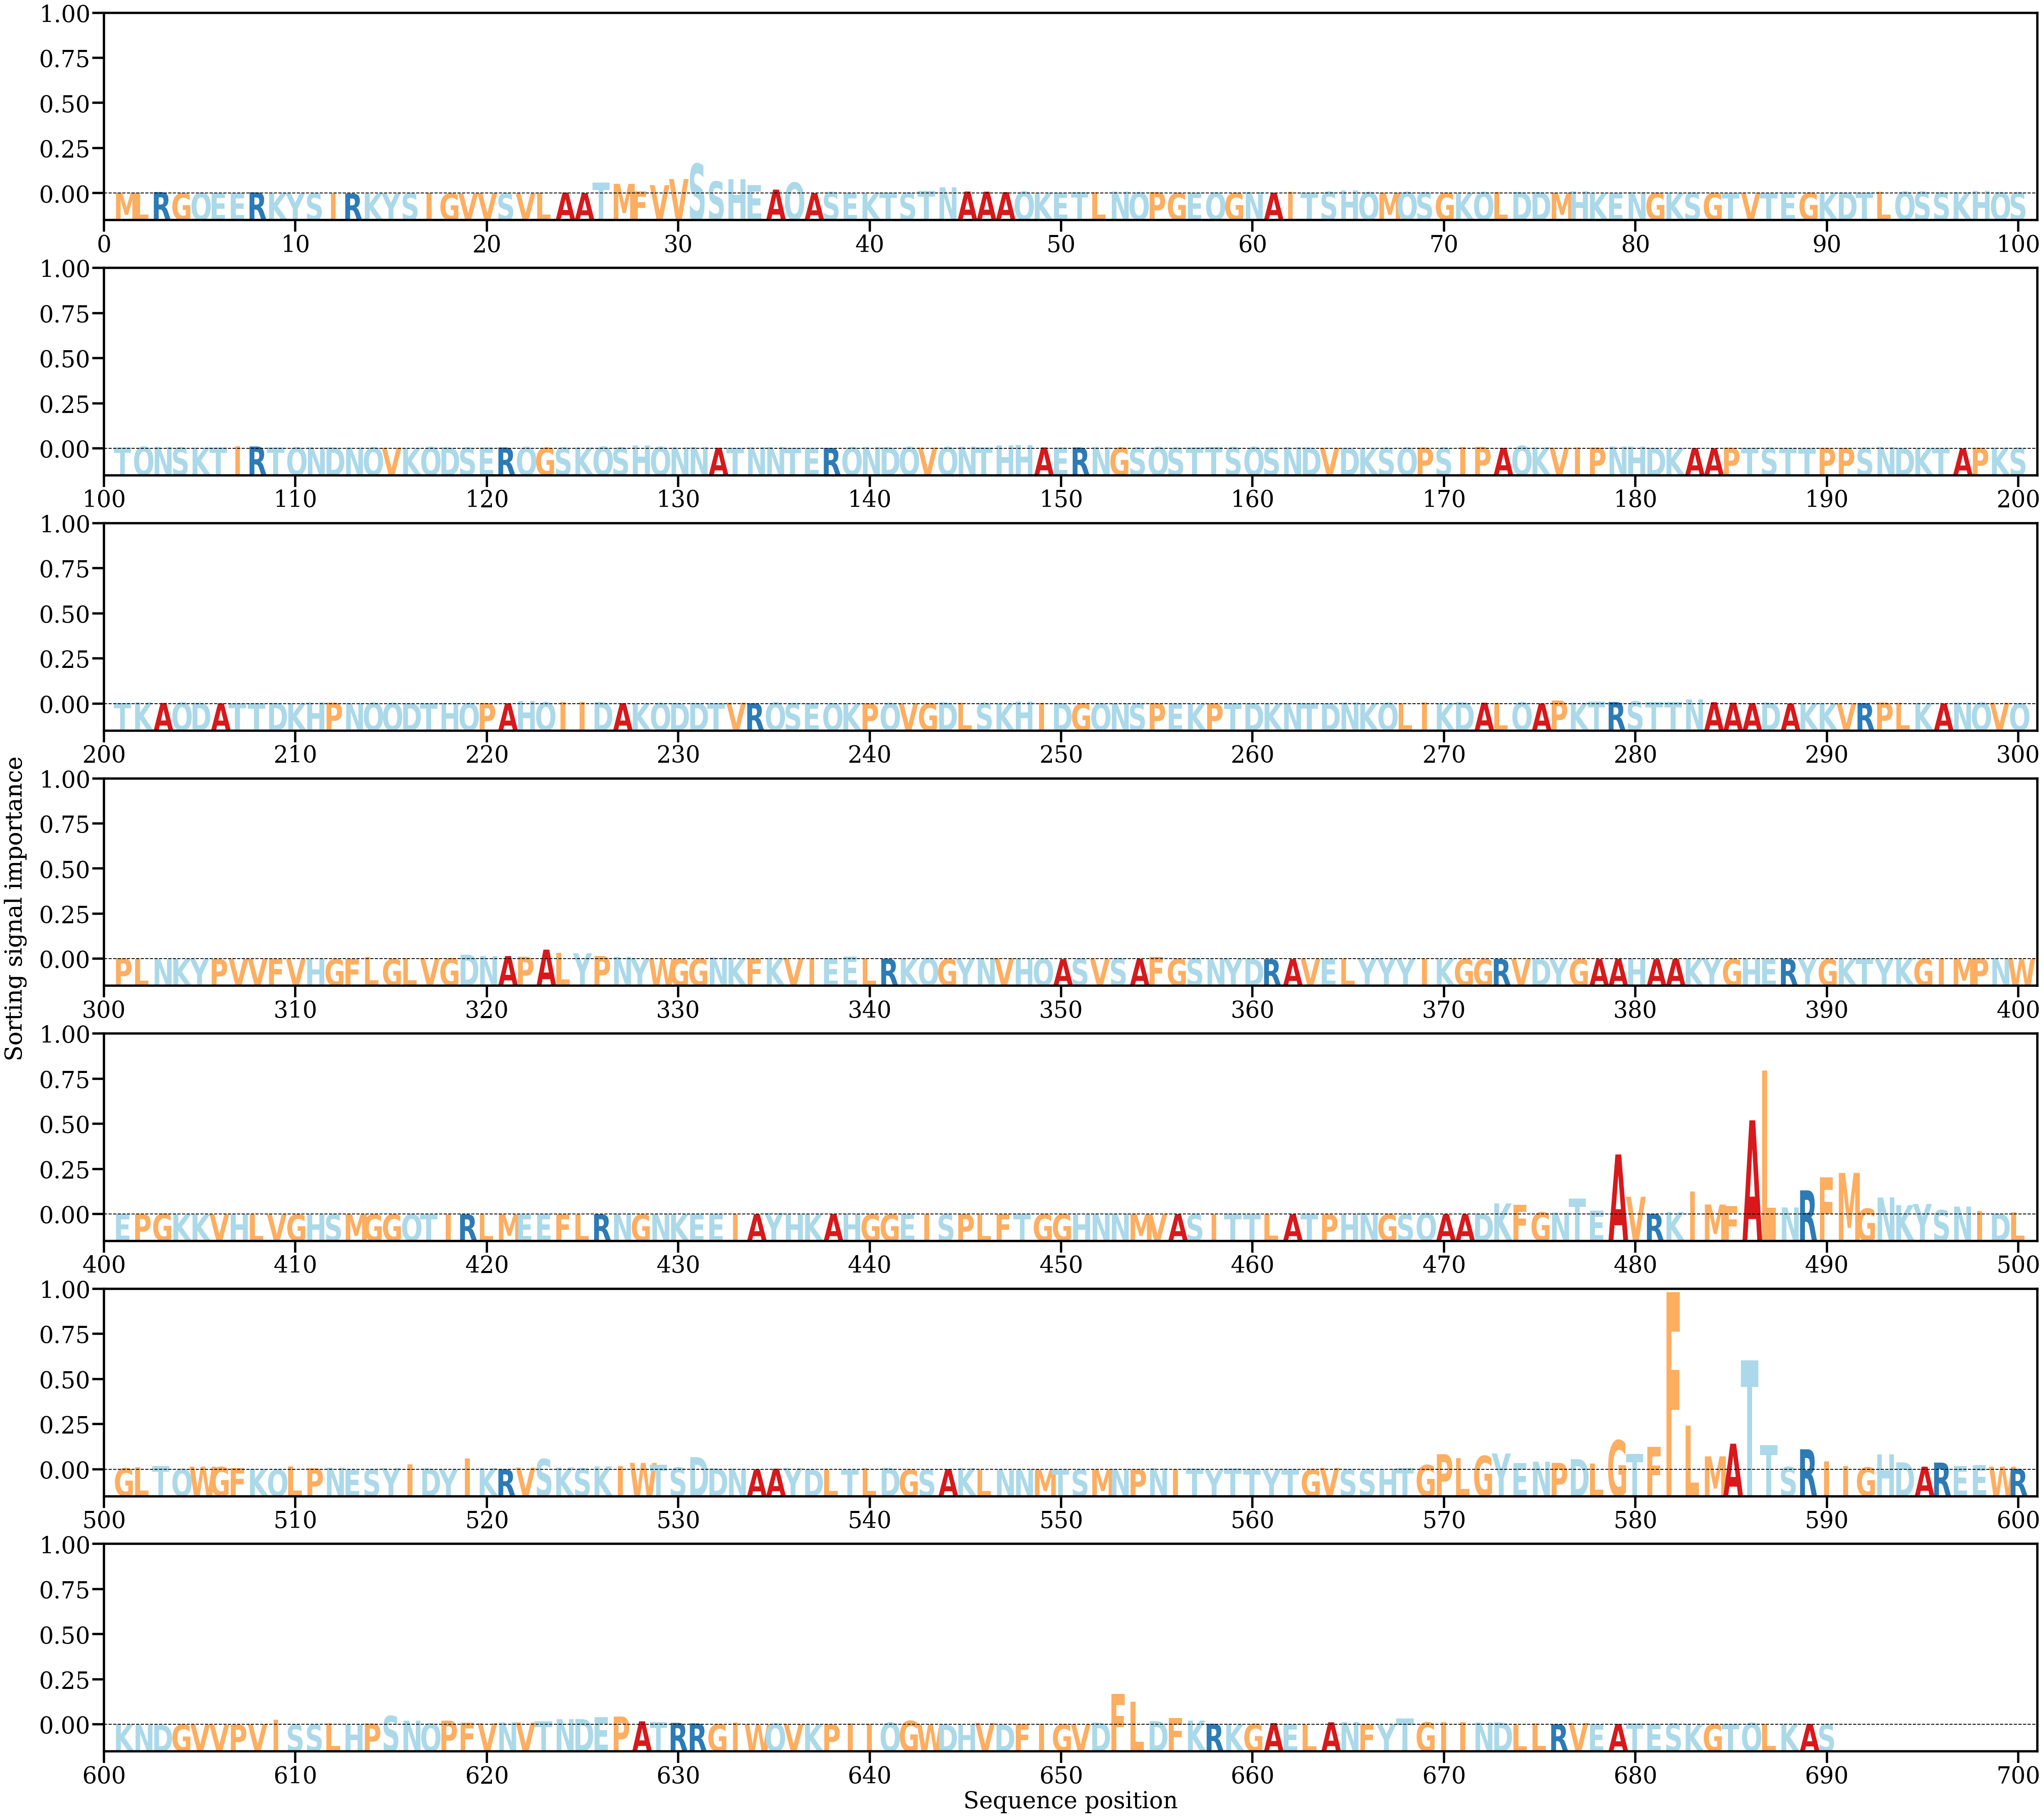

Data behind this chart, as committed beside it:
AA, Alpha
M, [0.00040366]
L, [0.00051438]
R, [0.00071665]
G, [0.00016458]
Q, [0.00037416]
E, [0.00034794]
E, [0.00022283]
R, [0.00058067]
K, [0.0001825]
Y, [6.297238e-05]
S, [0.00014148]
I, [1.1422822e-05]
R, [1.4697334e-05]
K, [1.7487882e-05]
Y, [0.0001176]
S, [0.00015275]
I, [0.00037588]
G, [8.659375e-05]
V, [4.266989e-05]
V, [0.00022285]
S, [6.9518865e-05]
V, [9.3479866e-05]
L, [0.0005177]
A, [0.00049284]
A, [0.00018546]
T, [0.00518137]
M, [0.00459539]
F, [0.00111497]
V, [0.00396744]
V, [0.00686646]
S, [0.01408018]
S, [0.00572029]
H, [0.00667286]
E, [0.00403955]
A, [0.00186358]
Q, [0.0052117]
A, [0.00017841]
S, [0.00071855]
E, [0.00030823]
K, [0.00042838]
T, [0.00053499]
S, [0.00041186]
T, [0.00125158]
N, [0.00297392]
A, [0.00098571]
A, [0.00091644]
A, [0.00067367]
Q, [0.00095641]
K, [0.00043382]
E, [0.00051062]
T, [0.00066636]
L, [0.00076984]
N, [0.00096639]
Q, [0.00060334]
P, [0.00071196]
G, [0.00033924]
E, [0.00037987]
Q, [0.00045657]
G, [0.00034299]
N, [0.00068366]
... 630 more rows
